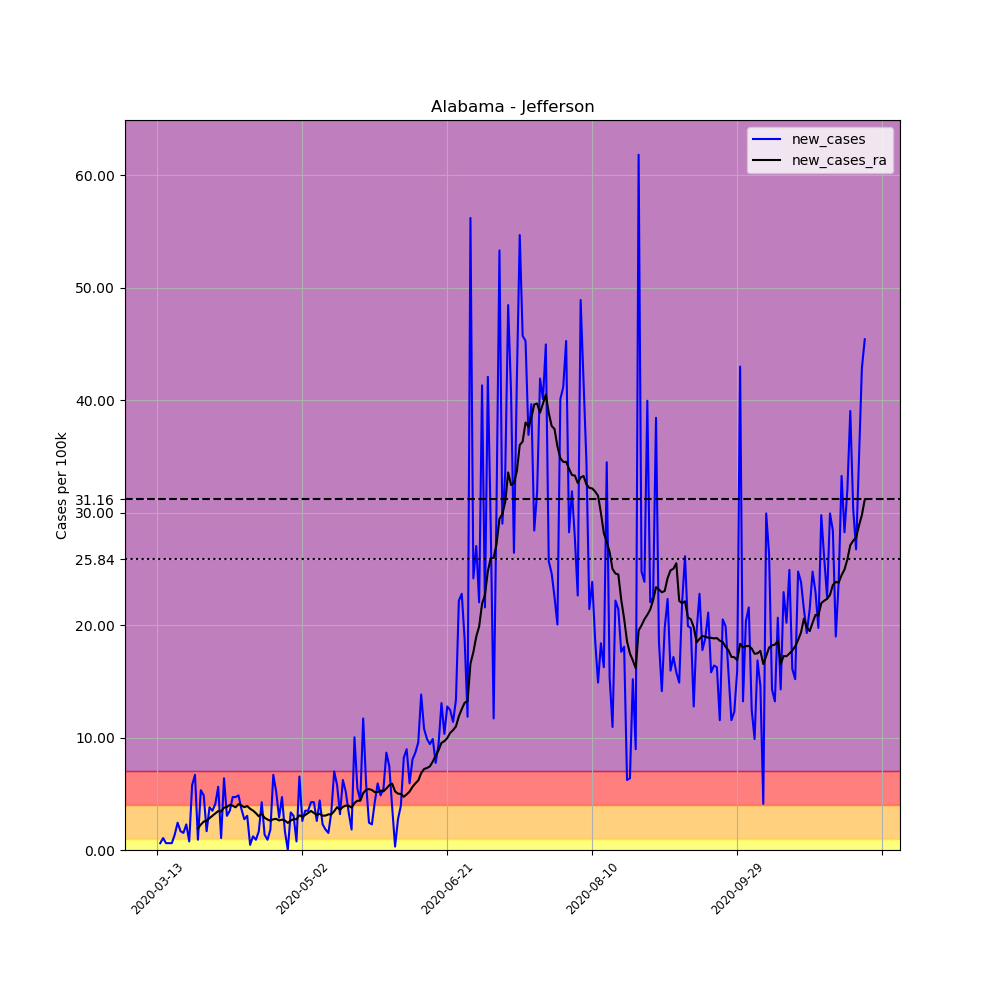

Values plotted in this chart, from the file beside it:
, date, county, state, fips, cases, deaths, COUNTY, STNAME, CTYNAME, POPESTIMATE2019, per_100k, new_cases, new_cases_ra
63333, 2020-03-13, Jefferson, Alabama, 1073, 2, 0, 73, Alabama, Jefferson, 658573, 0.3037, , 
63334, 2020-03-14, Jefferson, Alabama, 1073, 6, 0, 73, Alabama, Jefferson, 658573, 0.9111, 0.6074, 
63335, 2020-03-15, Jefferson, Alabama, 1073, 13, 0, 73, Alabama, Jefferson, 658573, 1.974, 1.063, 
63336, 2020-03-16, Jefferson, Alabama, 1073, 17, 0, 73, Alabama, Jefferson, 658573, 2.581, 0.6074, 
63337, 2020-03-17, Jefferson, Alabama, 1073, 21, 0, 73, Alabama, Jefferson, 658573, 3.189, 0.6074, 
63338, 2020-03-18, Jefferson, Alabama, 1073, 25, 0, 73, Alabama, Jefferson, 658573, 3.796, 0.6074, 
63339, 2020-03-19, Jefferson, Alabama, 1073, 34, 0, 73, Alabama, Jefferson, 658573, 5.163, 1.367, 
63340, 2020-03-20, Jefferson, Alabama, 1073, 50, 0, 73, Alabama, Jefferson, 658573, 7.592, 2.429, 
63341, 2020-03-21, Jefferson, Alabama, 1073, 61, 0, 73, Alabama, Jefferson, 658573, 9.262, 1.67, 
63342, 2020-03-22, Jefferson, Alabama, 1073, 71, 0, 73, Alabama, Jefferson, 658573, 10.78, 1.518, 
63343, 2020-03-23, Jefferson, Alabama, 1073, 86, 0, 73, Alabama, Jefferson, 658573, 13.06, 2.278, 
63344, 2020-03-24, Jefferson, Alabama, 1073, 91, 0, 73, Alabama, Jefferson, 658573, 13.82, 0.7592, 
63345, 2020-03-25, Jefferson, Alabama, 1073, 129, 0, 73, Alabama, Jefferson, 658573, 19.59, 5.77, 
63346, 2020-03-26, Jefferson, Alabama, 1073, 173, 0, 73, Alabama, Jefferson, 658573, 26.27, 6.681, 
63347, 2020-03-27, Jefferson, Alabama, 1073, 179, 0, 73, Alabama, Jefferson, 658573, 27.18, 0.9111, 1.92
63348, 2020-03-28, Jefferson, Alabama, 1073, 214, 0, 73, Alabama, Jefferson, 658573, 32.49, 5.315, 2.256
63349, 2020-03-29, Jefferson, Alabama, 1073, 246, 0, 73, Alabama, Jefferson, 658573, 37.35, 4.859, 2.527
63350, 2020-03-30, Jefferson, Alabama, 1073, 257, 0, 73, Alabama, Jefferson, 658573, 39.02, 1.67, 2.603
63351, 2020-03-31, Jefferson, Alabama, 1073, 282, 0, 73, Alabama, Jefferson, 658573, 42.82, 3.796, 2.831
63352, 2020-04-01, Jefferson, Alabama, 1073, 305, 4, 73, Alabama, Jefferson, 658573, 46.31, 3.492, 3.037
63353, 2020-04-02, Jefferson, Alabama, 1073, 332, 5, 73, Alabama, Jefferson, 658573, 50.41, 4.1, 3.232
63354, 2020-04-03, Jefferson, Alabama, 1073, 369, 6, 73, Alabama, Jefferson, 658573, 56.03, 5.618, 3.46
63355, 2020-04-04, Jefferson, Alabama, 1073, 376, 9, 73, Alabama, Jefferson, 658573, 57.09, 1.063, 3.416
63356, 2020-04-05, Jefferson, Alabama, 1073, 418, 9, 73, Alabama, Jefferson, 658573, 63.47, 6.377, 3.764
63357, 2020-04-06, Jefferson, Alabama, 1073, 438, 11, 73, Alabama, Jefferson, 658573, 66.51, 3.037, 3.818
63358, 2020-04-07, Jefferson, Alabama, 1073, 461, 12, 73, Alabama, Jefferson, 658573, 70, 3.492, 4.013
63359, 2020-04-08, Jefferson, Alabama, 1073, 492, 14, 73, Alabama, Jefferson, 658573, 74.71, 4.707, 3.937
63360, 2020-04-09, Jefferson, Alabama, 1073, 523, 14, 73, Alabama, Jefferson, 658573, 79.41, 4.707, 3.796
63361, 2020-04-10, Jefferson, Alabama, 1073, 555, 14, 73, Alabama, Jefferson, 658573, 84.27, 4.859, 4.078
63362, 2020-04-11, Jefferson, Alabama, 1073, 579, 15, 73, Alabama, Jefferson, 658573, 87.92, 3.644, 3.959
63363, 2020-04-12, Jefferson, Alabama, 1073, 597, 15, 73, Alabama, Jefferson, 658573, 90.65, 2.733, 3.807
63364, 2020-04-13, Jefferson, Alabama, 1073, 617, 15, 73, Alabama, Jefferson, 658573, 93.69, 3.037, 3.905
63365, 2020-04-14, Jefferson, Alabama, 1073, 620, 16, 73, Alabama, Jefferson, 658573, 94.14, 0.4555, 3.666
63366, 2020-04-15, Jefferson, Alabama, 1073, 628, 17, 73, Alabama, Jefferson, 658573, 95.36, 1.215, 3.503
63367, 2020-04-16, Jefferson, Alabama, 1073, 634, 22, 73, Alabama, Jefferson, 658573, 96.27, 0.9111, 3.275
63368, 2020-04-17, Jefferson, Alabama, 1073, 645, 24, 73, Alabama, Jefferson, 658573, 97.94, 1.67, 2.993
63369, 2020-04-18, Jefferson, Alabama, 1073, 673, 25, 73, Alabama, Jefferson, 658573, 102.2, 4.252, 3.221
63370, 2020-04-19, Jefferson, Alabama, 1073, 682, 25, 73, Alabama, Jefferson, 658573, 103.6, 1.367, 2.863
63371, 2020-04-20, Jefferson, Alabama, 1073, 688, 26, 73, Alabama, Jefferson, 658573, 104.5, 0.9111, 2.711
63372, 2020-04-21, Jefferson, Alabama, 1073, 700, 26, 73, Alabama, Jefferson, 658573, 106.3, 1.822, 2.592
63373, 2020-04-22, Jefferson, Alabama, 1073, 744, 31, 73, Alabama, Jefferson, 658573, 113, 6.681, 2.733
63374, 2020-04-23, Jefferson, Alabama, 1073, 778, 31, 73, Alabama, Jefferson, 658573, 118.1, 5.163, 2.766
63375, 2020-04-24, Jefferson, Alabama, 1073, 797, 33, 73, Alabama, Jefferson, 658573, 121, 2.885, 2.625
63376, 2020-04-25, Jefferson, Alabama, 1073, 828, 33, 73, Alabama, Jefferson, 658573, 125.7, 4.707, 2.701
63377, 2020-04-26, Jefferson, Alabama, 1073, 839, 33, 73, Alabama, Jefferson, 658573, 127.4, 1.67, 2.625
63378, 2020-04-27, Jefferson, Alabama, 1073, 839, 36, 73, Alabama, Jefferson, 658573, 127.4, 0.0, 2.408
63379, 2020-04-28, Jefferson, Alabama, 1073, 861, 41, 73, Alabama, Jefferson, 658573, 130.7, 3.341, 2.614
63380, 2020-04-29, Jefferson, Alabama, 1073, 881, 44, 73, Alabama, Jefferson, 658573, 133.8, 3.037, 2.744
63381, 2020-04-30, Jefferson, Alabama, 1073, 886, 46, 73, Alabama, Jefferson, 658573, 134.5, 0.7592, 2.733
63382, 2020-05-01, Jefferson, Alabama, 1073, 929, 48, 73, Alabama, Jefferson, 658573, 141.1, 6.529, 3.08
63383, 2020-05-02, Jefferson, Alabama, 1073, 946, 48, 73, Alabama, Jefferson, 658573, 143.6, 2.581, 2.961
63384, 2020-05-03, Jefferson, Alabama, 1073, 969, 48, 73, Alabama, Jefferson, 658573, 147.1, 3.492, 3.113
63385, 2020-05-04, Jefferson, Alabama, 1073, 992, 48, 73, Alabama, Jefferson, 658573, 150.6, 3.492, 3.297
63386, 2020-05-05, Jefferson, Alabama, 1073, 1020, 49, 73, Alabama, Jefferson, 658573, 154.9, 4.252, 3.471
63387, 2020-05-06, Jefferson, Alabama, 1073, 1048, 53, 73, Alabama, Jefferson, 658573, 159.1, 4.252, 3.297
63388, 2020-05-07, Jefferson, Alabama, 1073, 1065, 57, 73, Alabama, Jefferson, 658573, 161.7, 2.581, 3.113
63389, 2020-05-08, Jefferson, Alabama, 1073, 1094, 59, 73, Alabama, Jefferson, 658573, 166.1, 4.403, 3.221
63390, 2020-05-09, Jefferson, Alabama, 1073, 1109, 60, 73, Alabama, Jefferson, 658573, 168.4, 2.278, 3.048
63391, 2020-05-10, Jefferson, Alabama, 1073, 1121, 60, 73, Alabama, Jefferson, 658573, 170.2, 1.822, 3.059
63392, 2020-05-11, Jefferson, Alabama, 1073, 1131, 61, 73, Alabama, Jefferson, 658573, 171.7, 1.518, 3.167
... 185 more rows
